Run: headless pygame with SDL's dummy video driver; simulated clock (each Clock.tick advances the game by its frame time, no real sleeping); random seed 0; keys injected as events and as key.get_pressed() state; mouse plan: one left click at the window centre at the start of phase 2, then a move to the lower-right quarter at the start of phase 3.
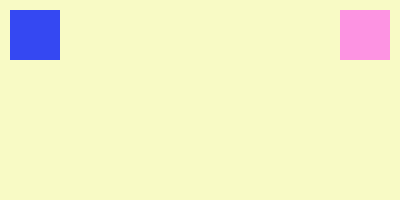
Frame 1 of 4 · flips 1–60 · no input
Frame 2 of 4 · flips 61–180 · clicked the window centre · tapped SPACE, RETURN · held RIGHT (→), D · screen unchanged from frame 1, image omitted
Frame 3 of 4 · flips 181–300 · moved the mouse to the lower-right quarter · held DOWN (↓), S · screen unchanged from frame 2, image omitted
Frame 4 of 4 · flips 301–420 · held LEFT (←), A, UP (↑), W · screen unchanged from frame 3, image omitted

The pygame program that drew these frames:

import pygame, time


AMARELO = (248, 250, 197)
AZUL = (53, 72, 242)
ROSA = (253, 147, 226)

LARGURAJANELA = 400
ALTURAJANELA = 200

pygame.init()
janela = pygame.display.set_mode((LARGURAJANELA, ALTURAJANELA))
pygame.display.set_caption('Clica e solta')
relogio = pygame.time.Clock()

#define as superficies
ret = pygame.Rect(10, 10, 50, 50)
ret2 = pygame.Rect(340, 10, 50, 50)
deve_continuar = True
click = 0
# loop do jogo
while deve_continuar:
    relogio.tick(150)
    for evento in pygame.event.get():
        if evento.type == pygame.QUIT:
            deve_continuar = False
        if evento.type == pygame.MOUSEBUTTONDOWN:
            click = 1
        elif evento.type == pygame.MOUSEBUTTONUP:
            click = 0

    janela.fill(AMARELO)

    if click == 1:
        x, y = pygame.mouse.get_pos()
        if (x >= ret.left and x <= ret.right) and (y >= ret.top and y <= ret.bottom):
            (ret.left, ret.top) = pygame.mouse.get_pos()
            ret.left -= int(ret.width / 2)
            ret.top -= int(ret.height / 2)
        if (x >= ret2.left and x <= ret2.right) and (y >= ret2.top and y <= ret2.bottom):
            (ret2.left, ret2.top) = pygame.mouse.get_pos()
            ret2.left -= int(ret2.width / 2)
            ret2.top -= int(ret2.height / 2)

    pygame.draw.rect(janela, AZUL, ret)
    pygame.draw.rect(janela, ROSA, ret2)
    pygame.display.update()

pygame.quit()
